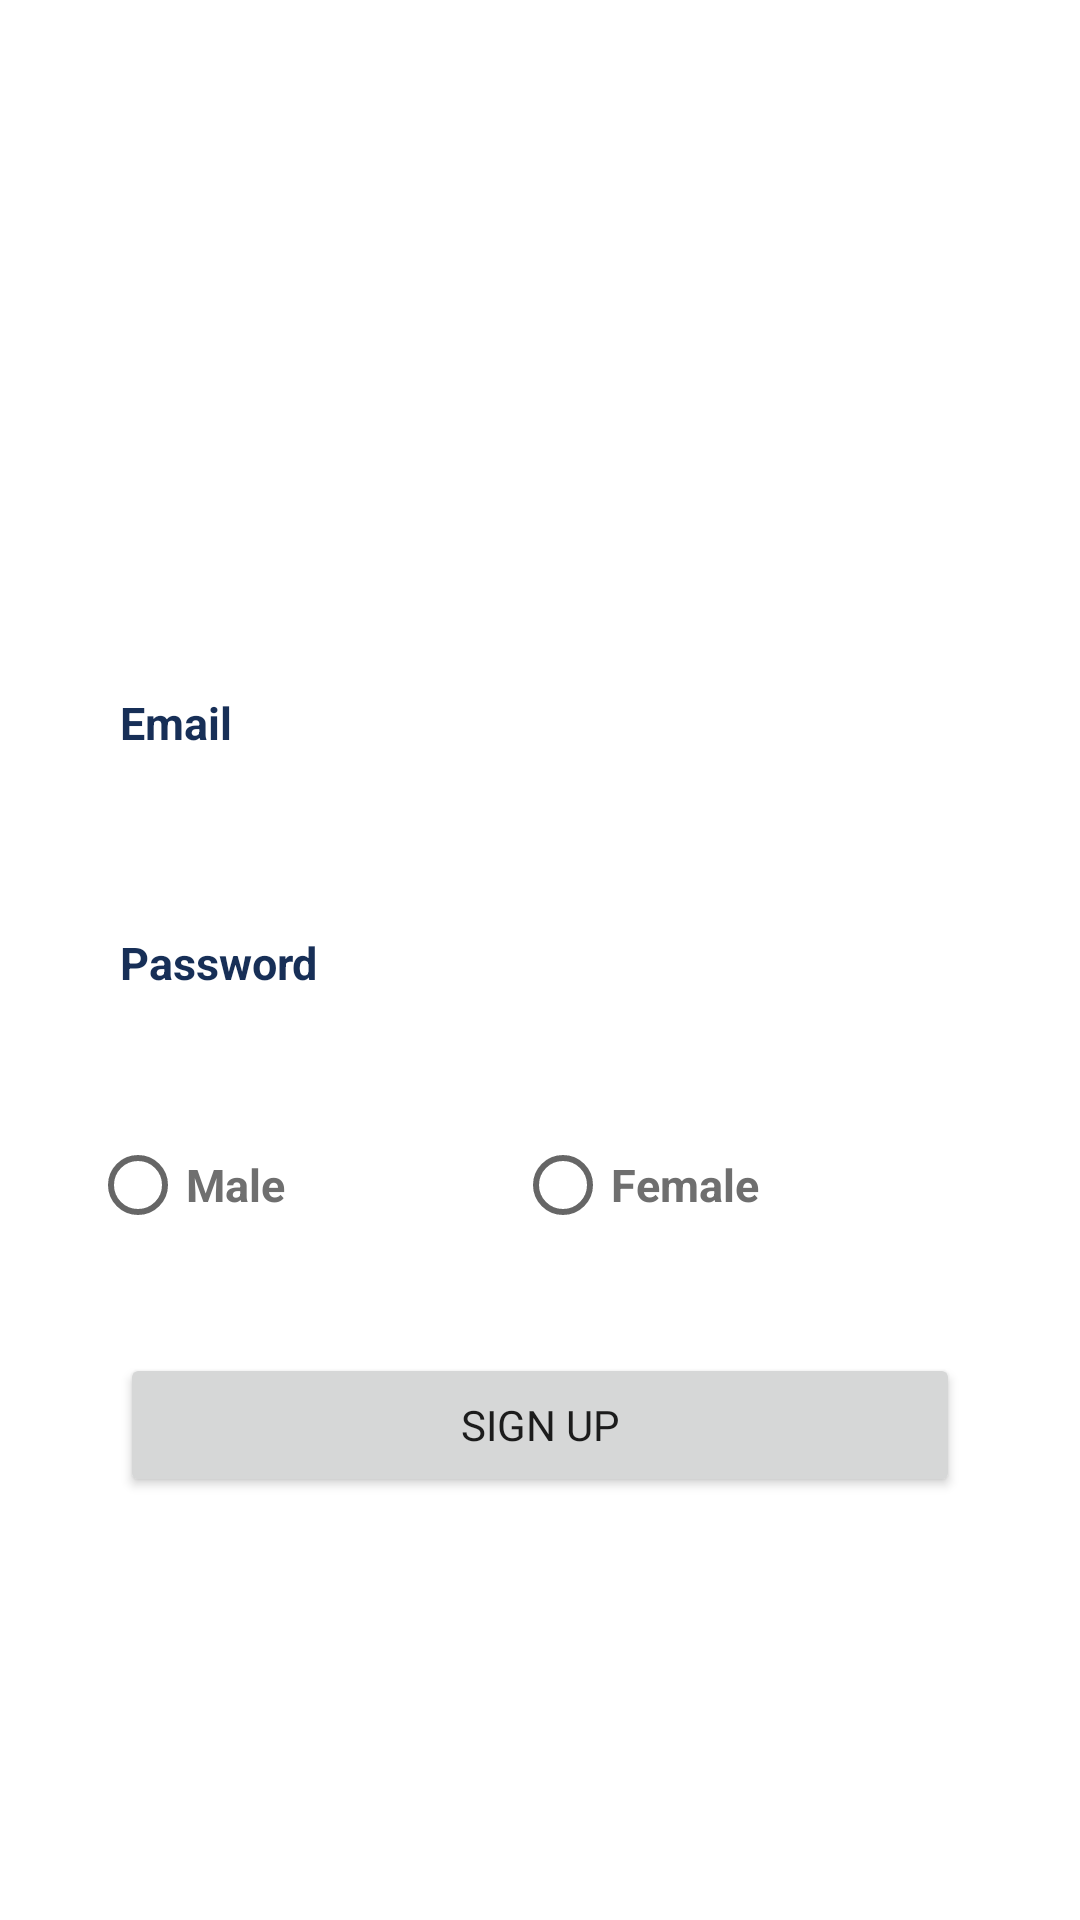

Layout XML and referenced resources for this Android screen:
<!-- AndroidManifest.xml: application theme Theme.NewBottomNavi_ANTI -->
<!-- res/layout/activity_signup.xml -->
<?xml version="1.0" encoding="utf-8"?>
<RelativeLayout xmlns:android="http://schemas.android.com/apk/res/android"

    android:layout_width="match_parent"
    android:layout_height="match_parent"
    android:orientation="vertical"
    android:background="@color/white"
    >

    <FrameLayout
        android:layout_width="wrap_content"
        android:layout_height="wrap_content"
        android:layout_marginTop="175dp"
        android:gravity="center"
        android:layout_centerInParent="true">

        <ImageView
            android:layout_width="300dp"
            android:layout_height="60dp"
            android:src="@drawable/sign_up"
            android:layout_gravity="center_horizontal"
            >
        </ImageView>










        <EditText
            android:id="@+id/SignUpEmailEditText"
            android:layout_width="280dp"
            android:layout_height="60dp"
            android:layout_gravity="center_horizontal"
            android:layout_marginTop="70dp"
            android:background="@null"
            android:backgroundTint="#172F57"
            android:hint="Email"
            android:textColor="#6f6f6f"
            android:textColorHint="#172F57"
            android:textSize="15dp"
            android:textStyle="bold" />










        <EditText
            android:id="@+id/SignUpPasswordEditText"
            android:layout_width="280dp"
            android:layout_height="60dp"
            android:layout_gravity="center_horizontal"
            android:layout_marginTop="150dp"
            android:textColor="#6f6f6f"
            android:hint="Password"
            android:backgroundTint="#172F57"
            android:textSize="15dp"
            android:textColorHint="#172F57"
            android:background="@null"
            android:textStyle="bold"
            android:inputType="textPassword"
            />










        <RadioGroup
            android:id="@+id/SignUpGenderRadioGroup"
            android:layout_width="match_parent"
            android:layout_height="wrap_content"
            android:orientation="horizontal"
            android:layout_marginTop="230dp">

            <RadioButton
                android:id="@+id/radio_men"
                android:layout_width="wrap_content"
                android:layout_height="wrap_content"
                android:layout_weight="1"
                android:text="Male"
                android:textColor="#6f6f6f"
                android:textColorHint="#172F57"
                android:textSize="15dp"
                android:textStyle="bold"/>

            <RadioButton
                android:id="@+id/radio_women"
                android:layout_width="wrap_content"
                android:layout_height="wrap_content"
                android:layout_weight="1"
                android:text="Female"
                android:textColor="#6f6f6f"
                android:textColorHint="#172F57"
                android:textSize="15dp"
                android:textStyle="bold"/>

        </RadioGroup>


        <LinearLayout
            android:layout_width="match_parent"
            android:layout_height="wrap_content"
            android:layout_gravity="center_horizontal"
            android:layout_marginTop="310dp">

            <Button
                android:id="@+id/btnSignup"
                android:layout_width="wrap_content"
                android:layout_height="wrap_content"
                android:layout_marginHorizontal="10dp"
                android:layout_weight="5"
                android:text="Sign Up"
                android:fontFamily="@font/notosanskr_medium"/>

        </LinearLayout>



    </FrameLayout>

</RelativeLayout>
<!-- resources referenced by this layout -->
<resources>
  <color name="white">#FFFFFFFF</color>
  <style name="Theme.NewBottomNavi_ANTI" parent="Theme.MaterialComponents.DayNight.DarkActionBar">
          
          <item name="colorPrimary">@color/fur_pink</item>
          <item name="colorPrimaryVariant">@color/fur_navy</item>
          <item name="colorOnPrimary">@color/fur_pale</item>
          
          <item name="colorSecondary">@color/fur_light</item>
          <item name="colorSecondaryVariant">@color/fur_medium</item>
          <item name="colorOnSecondary">@color/fur_navy</item>
          
          <item name="android:statusBarColor" tools:targetApi="l">@color/fur_pink</item>
          
          <item name="android:windowBackground">@color/fur_pale</item>
      </style>
  <color name="fur_pink">#DBA39A</color>
  <color name="fur_navy">#2B3A55</color>
  <color name="fur_pale">#FEFCF3</color>
  <color name="fur_light">#F5EBE0</color>
  <color name="fur_medium">#F0DBDB</color>
</resources>
